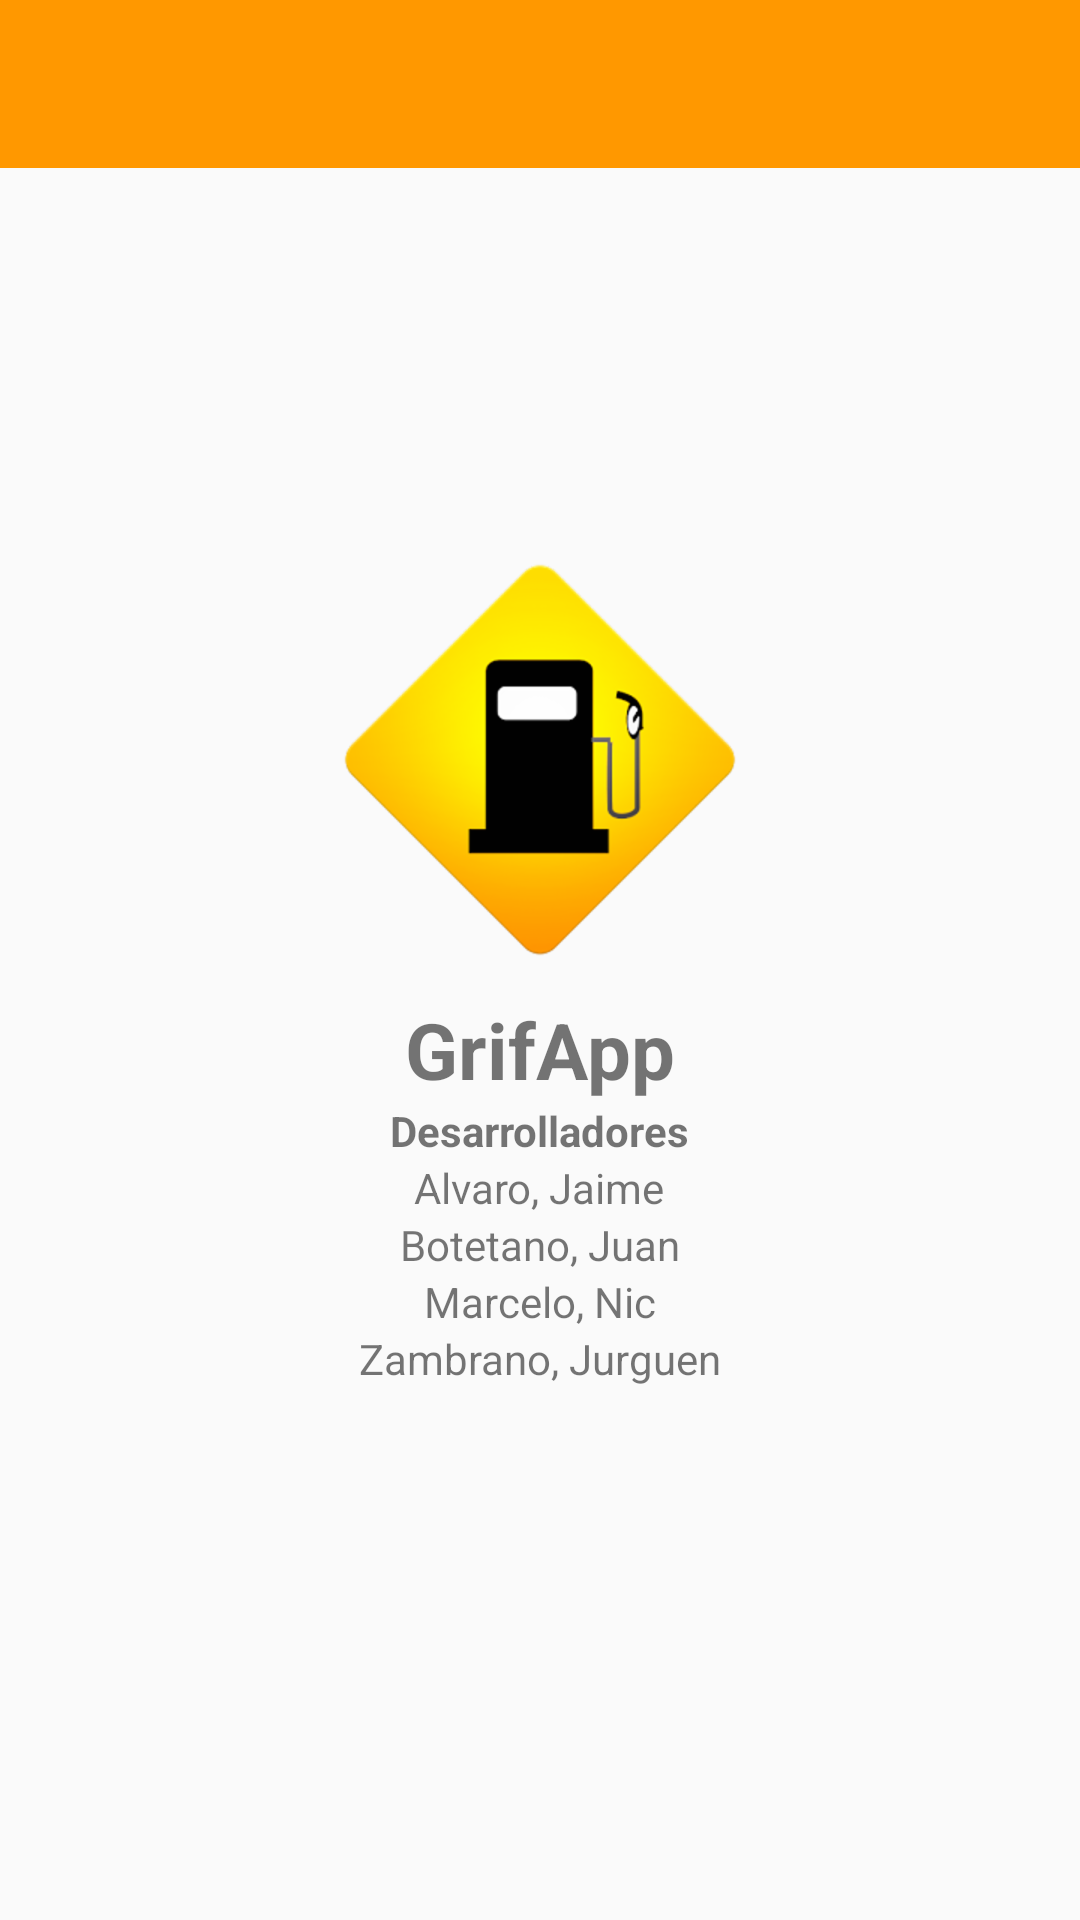

Layout XML and referenced resources for this Android screen:
<!-- AndroidManifest.xml: application theme AppTheme -->
<!-- res/layout/activity_about.xml -->
<?xml version="1.0" encoding="utf-8"?>
<android.support.constraint.ConstraintLayout xmlns:android="http://schemas.android.com/apk/res/android"
    xmlns:app="http://schemas.android.com/apk/res-auto"
    xmlns:tools="http://schemas.android.com/tools"
    android:layout_width="match_parent"
    android:layout_height="match_parent"
    tools:context="pe.edu.upc.grifapp.activities.AboutActivity">

    <android.support.design.widget.AppBarLayout
        android:layout_width="match_parent"
        android:layout_height="wrap_content"
        android:theme="@style/AppTheme.AppBarOverlay">

        <android.support.v7.widget.Toolbar
            android:id="@+id/toolbar"
            android:layout_width="match_parent"
            android:layout_height="?attr/actionBarSize"
            android:background="?attr/colorPrimary"
            app:popupTheme="@style/AppTheme.PopupOverlay" />

    </android.support.design.widget.AppBarLayout>

    <LinearLayout
        android:orientation="vertical"
        android:layout_width="match_parent"
        android:layout_height="match_parent"
        android:gravity="center">
        <ImageView
            android:layout_width="wrap_content"
            android:layout_height="wrap_content"
            android:src="@drawable/logo_app"
            android:layout_marginBottom="5dp"/>
        <TextView
            android:layout_width="wrap_content"
            android:layout_height="wrap_content"
            android:text="GrifApp"
            android:textSize="26dp"
            android:textStyle="bold"/>

        <TextView
            android:layout_width="wrap_content"
            android:layout_height="wrap_content"
            android:text="Desarrolladores"
            android:textStyle="bold"/>
        <TextView
            android:layout_width="wrap_content"
            android:layout_height="wrap_content"
            android:text="Alvaro, Jaime"/>
        <TextView
            android:layout_width="wrap_content"
            android:layout_height="wrap_content"
            android:text="Botetano, Juan"/>
        <TextView
            android:layout_width="wrap_content"
            android:layout_height="wrap_content"
            android:text="Marcelo, Nic"/>
        <TextView
            android:layout_width="wrap_content"
            android:layout_height="wrap_content"
            android:text="Zambrano, Jurguen"/>
    </LinearLayout>
</android.support.constraint.ConstraintLayout>
<!-- resources referenced by this layout -->
<resources>
  <!-- drawable logo_app: png bitmap (drawable-hdpi, 14793 bytes) -->
  <style name="AppTheme.AppBarOverlay" parent="ThemeOverlay.AppCompat.Dark.ActionBar" />
  <style name="AppTheme.PopupOverlay" parent="ThemeOverlay.AppCompat.Light" />
  <style name="AppTheme" parent="Theme.AppCompat.Light.DarkActionBar">
          
          <item name="colorPrimary">@color/colorPrimary</item>
          <item name="colorPrimaryDark">@color/colorPrimaryDark</item>
          <item name="colorAccent">@color/colorAccent</item>
      </style>
  <color name="colorPrimary">#FF9800</color>
  <color name="colorPrimaryDark">#F57C00</color>
  <color name="colorAccent">#FF5722</color>
</resources>
